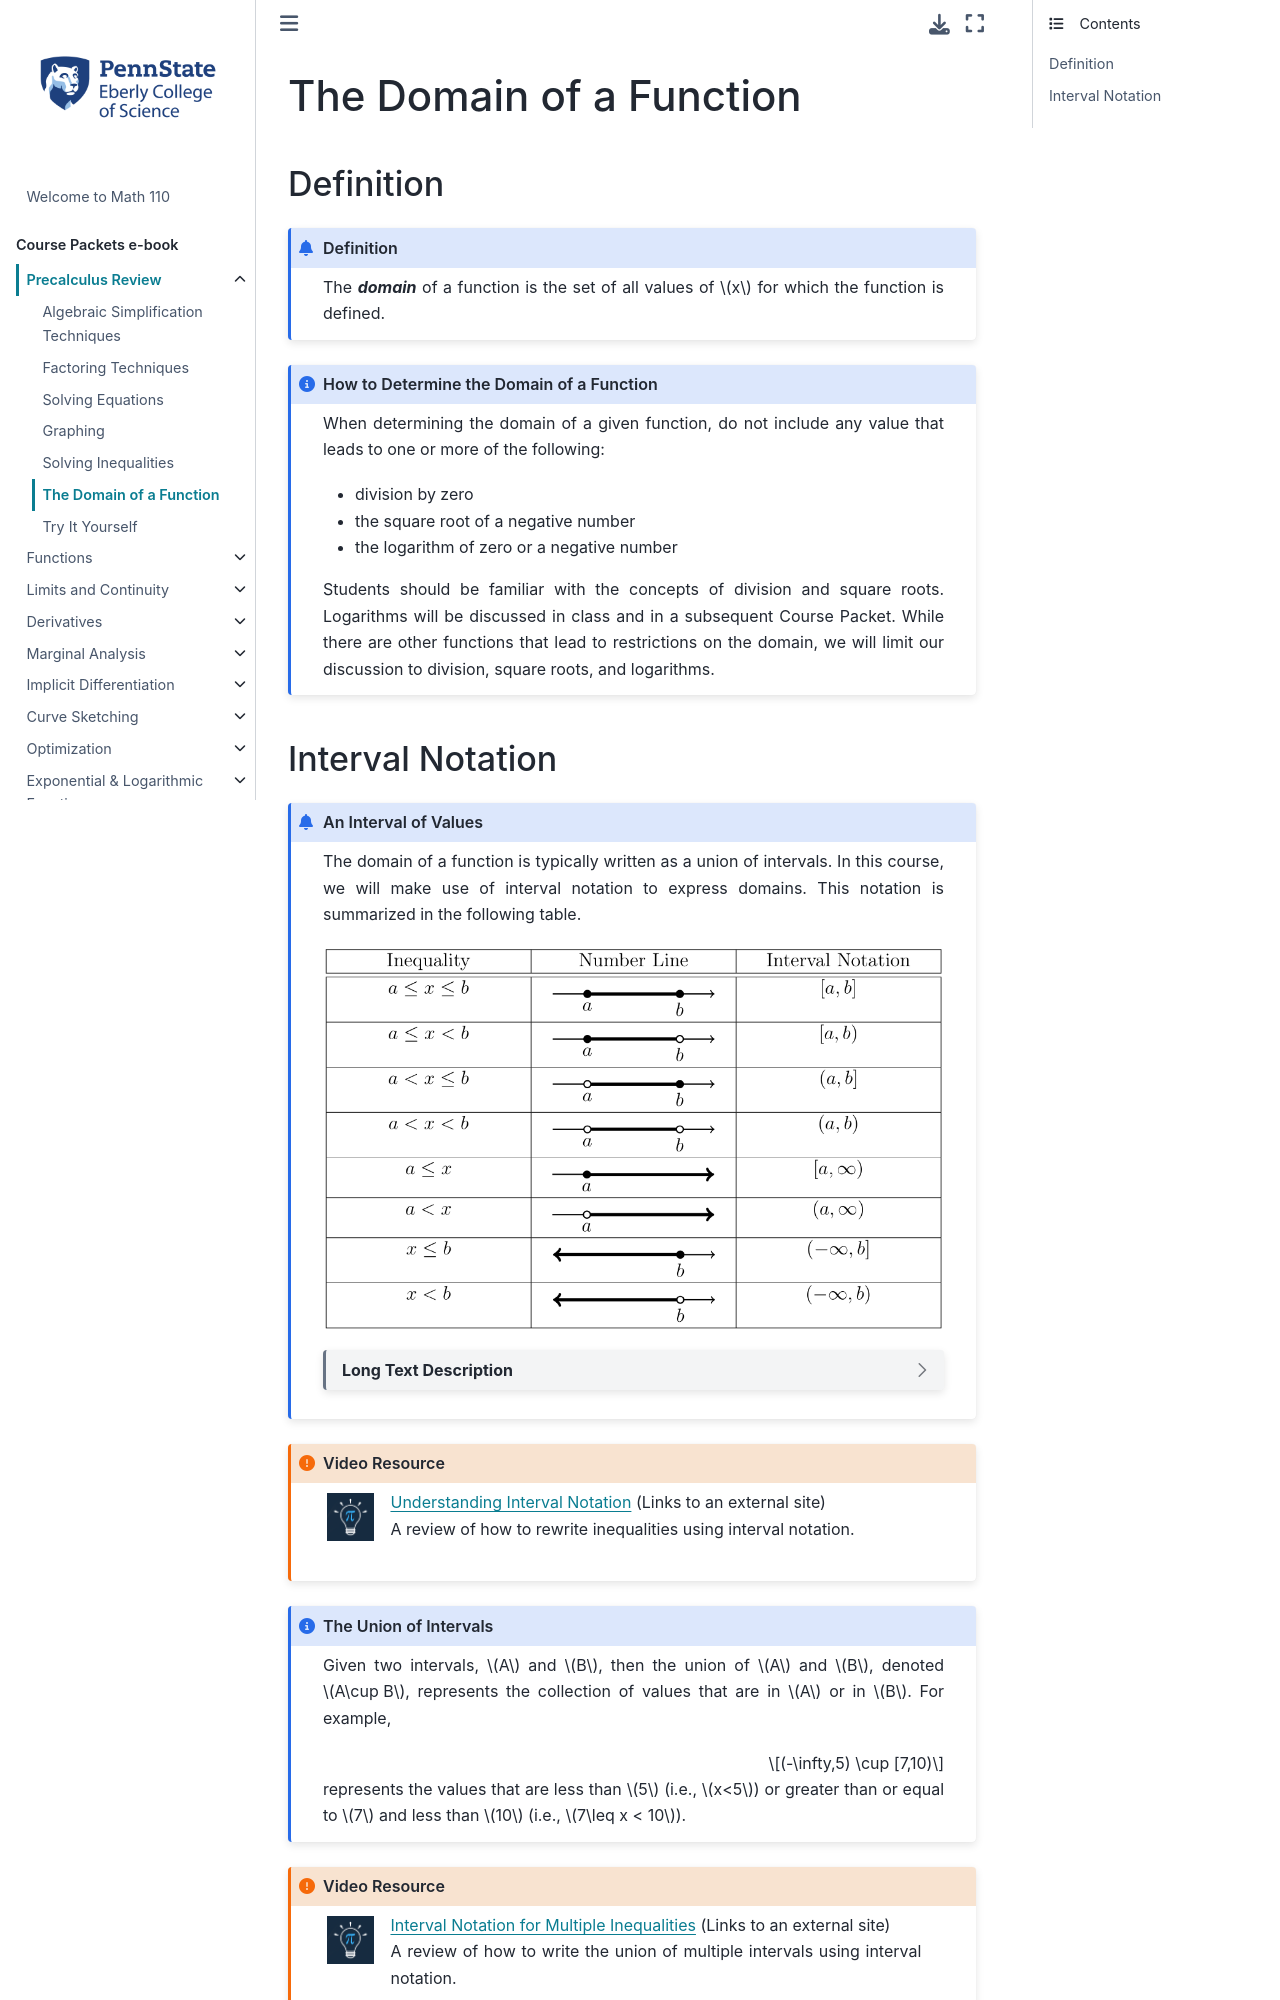

repository: 28left/110jupyter · page: ch_Precalc/precalc_domain.html · generator: jekyll

---
jupytext:
  formats: ipynb,md:myst
  text_representation:
    extension: .md
    format_name: myst
    format_version: 0.13
    jupytext_version: 1.10.3
kernelspec:
  display_name: Python 3.9.4 64-bit
  language: python
  name: python3
---
# The Domain of a Function


## Definition
```{admonition} Definition
:class: info

The _**domain**_ of a function is the set of all values of $x$ for which the function is defined.
```

```{admonition} How to Determine the Domain of a Function
:class: note

When determining the domain of a given function, do not include any value that leads to one or more of the following:

- division by zero
- the square root of a negative number
- the logarithm of zero or a negative number

Students should be familiar with the concepts of division and square roots.  Logarithms will be discussed in class and in a subsequent Course Packet.   While there are other functions that lead to restrictions on the domain, we will limit our discussion to division, square roots, and logarithms.
```
